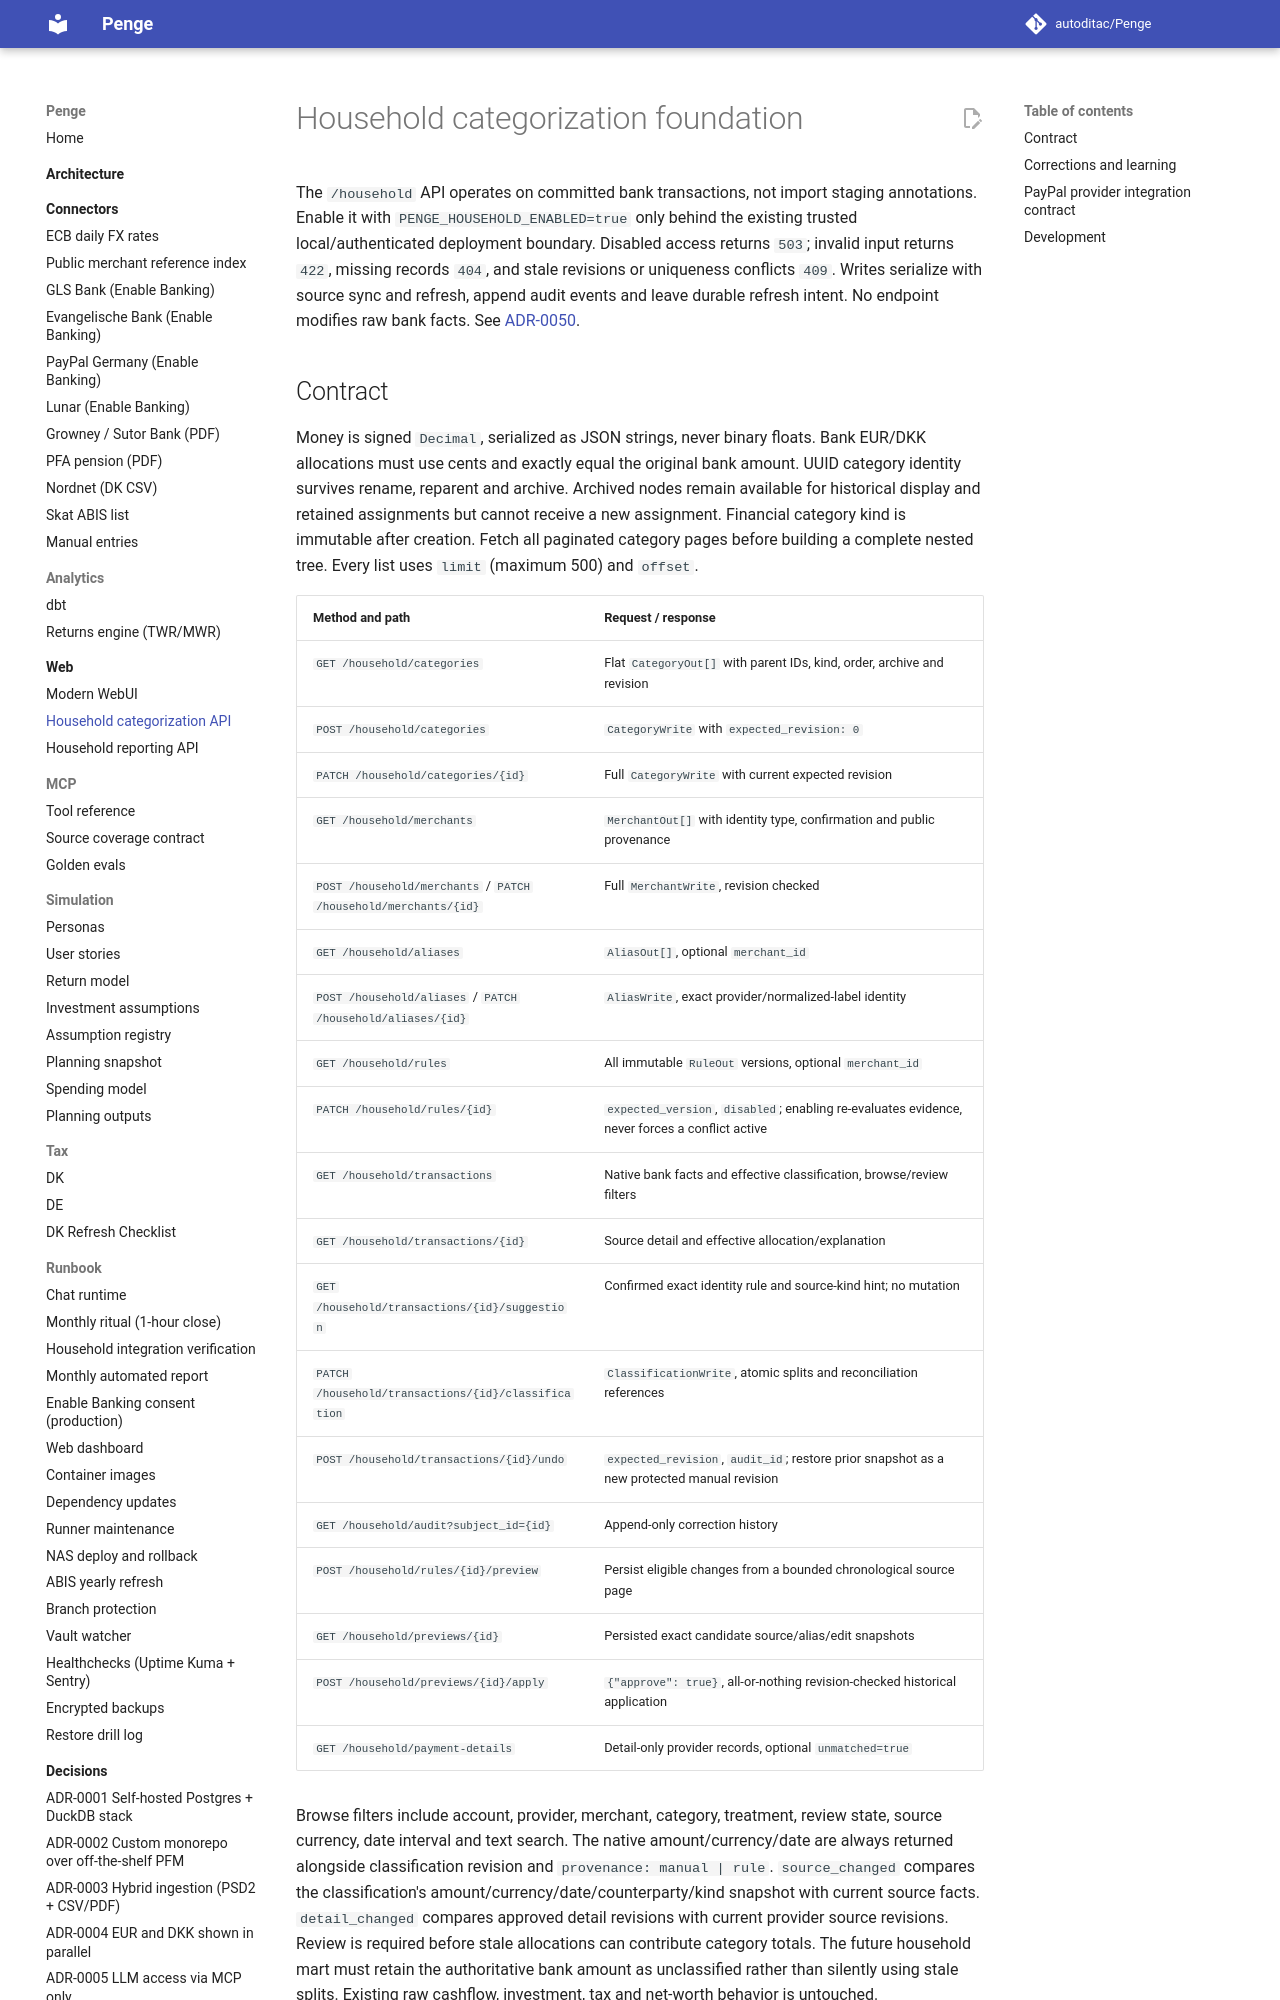

repository: autoditac/Penge · page: api/household/index.html · generator: mkdocs

# Household categorization foundation

The `/household` API operates on committed bank transactions, not import staging annotations.
Enable it with `PENGE_HOUSEHOLD_ENABLED=true` only behind the existing trusted local/authenticated deployment boundary.
Disabled access returns `503`; invalid input returns `422`, missing records `404`, and stale revisions or uniqueness conflicts `409`.
Writes serialize with source sync and refresh, append audit events and leave durable refresh intent.
No endpoint modifies raw bank facts.
See [ADR-0050](../decisions/0050-audited-household-categorization.md).
